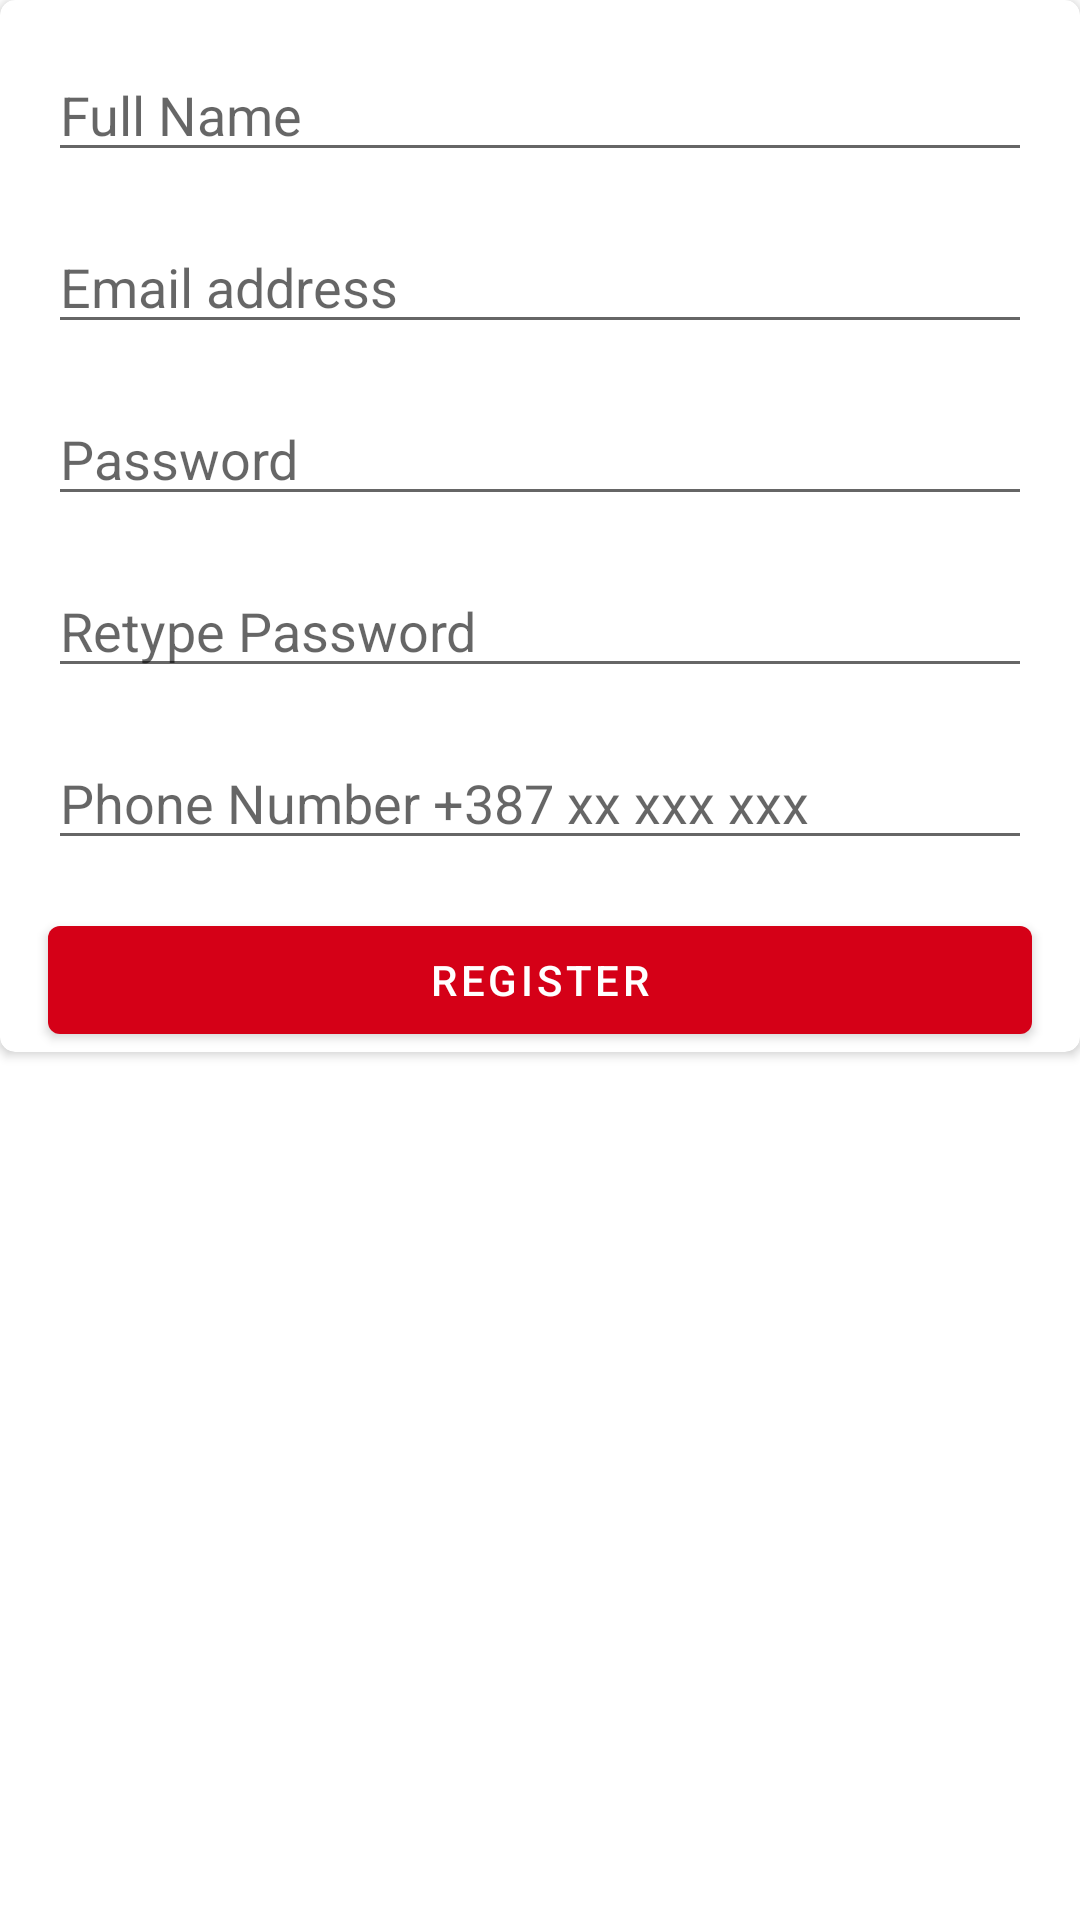

Write the Android layout XML for this screen, with the resource values it uses.
<!-- AndroidManifest.xml: application theme Theme.My2FullAuth -->
<!-- res/layout/fragment_register.xml -->
<?xml version="1.0" encoding="utf-8"?>
<androidx.constraintlayout.widget.ConstraintLayout xmlns:android="http://schemas.android.com/apk/res/android"
    xmlns:tools="http://schemas.android.com/tools"
    android:layout_width="match_parent"
    android:layout_height="match_parent"
    xmlns:app="http://schemas.android.com/apk/res-auto"
    tools:context=".ui.fragments.RegisterFragment">


    <androidx.cardview.widget.CardView
        android:id="@+id/cardView"
        app:cardCornerRadius="5dp"
        app:cardElevation="2dp"
        app:layout_constraintEnd_toEndOf="parent"

        app:layout_constraintStart_toStartOf="parent"
        app:layout_constraintTop_toTopOf="parent"
        android:layout_width="match_parent"
        android:layout_height="0dp"
        tools:layout_editor_absoluteX="8dp">

        <androidx.constraintlayout.widget.ConstraintLayout
            android:id="@+id/constraintLayout"
            android:layout_width="match_parent"
            android:layout_height="match_parent">

            <EditText
                android:id="@+id/nameRegTxt"
                android:layout_width="0dp"
                android:layout_height="wrap_content"
                android:layout_marginStart="16dp"
                android:layout_marginTop="16dp"
                android:layout_marginEnd="16dp"
                android:ems="10"
                android:hint="Full Name"
                android:inputType="textPersonName"
                app:layout_constraintEnd_toEndOf="parent"
                app:layout_constraintStart_toStartOf="parent"
                app:layout_constraintTop_toTopOf="parent" />

            <EditText
                android:id="@+id/emailRegTxt"
                android:layout_width="0dp"
                android:layout_height="wrap_content"
                android:layout_marginStart="16dp"
                android:layout_marginTop="16dp"
                android:layout_marginEnd="16dp"
                android:ems="10"
                android:hint="Email address"
                android:inputType="textPersonName"
                app:layout_constraintEnd_toEndOf="parent"
                app:layout_constraintHorizontal_bias="0.0"
                app:layout_constraintStart_toStartOf="parent"
                app:layout_constraintTop_toBottomOf="@+id/nameRegTxt" />

            <EditText
                android:id="@+id/passRegTxt"
                android:layout_width="0dp"
                android:layout_height="wrap_content"
                android:layout_marginStart="16dp"
                android:layout_marginTop="16dp"
                android:layout_marginEnd="16dp"
                android:ems="10"
                android:hint="Password"
                android:inputType="textPassword"
                app:layout_constraintEnd_toEndOf="parent"
                app:layout_constraintStart_toStartOf="parent"
                app:layout_constraintTop_toBottomOf="@+id/emailRegTxt" />

            <EditText
                android:id="@+id/rePassRegTxt"
                android:layout_width="0dp"
                android:layout_height="wrap_content"
                android:layout_marginStart="16dp"
                android:layout_marginTop="16dp"
                android:layout_marginEnd="16dp"
                android:ems="10"
                android:hint="Retype Password"
                android:inputType="textPassword"
                app:layout_constraintEnd_toEndOf="parent"
                app:layout_constraintStart_toStartOf="parent"
                app:layout_constraintTop_toBottomOf="@+id/passRegTxt" />

            <EditText
                android:id="@+id/regPhoneNumber"
                android:layout_width="0dp"
                android:layout_height="wrap_content"
                android:layout_marginStart="16dp"
                android:layout_marginTop="16dp"
                android:layout_marginEnd="16dp"
                android:ems="10"
                android:hint="Phone Number +387 xx xxx xxx"
                android:inputType="phone"
                android:visibility="visible"
                app:layout_constraintEnd_toEndOf="parent"
                app:layout_constraintStart_toStartOf="parent"
                app:layout_constraintTop_toBottomOf="@+id/rePassRegTxt" />

            <Button
                android:id="@+id/registerBtn"
                android:layout_width="0dp"
                android:layout_height="wrap_content"
                android:layout_marginStart="16dp"
                android:layout_marginTop="16dp"
                android:layout_marginEnd="16dp"
                android:text="Register"
                android:textColor="#FFFFFF"
                app:layout_constraintEnd_toEndOf="parent"
                app:layout_constraintStart_toStartOf="parent"
                app:layout_constraintTop_toBottomOf="@+id/regPhoneNumber" />

        </androidx.constraintlayout.widget.ConstraintLayout>
    </androidx.cardview.widget.CardView>


</androidx.constraintlayout.widget.ConstraintLayout>
<!-- resources referenced by this layout -->
<resources>
  <style name="Theme.My2FullAuth" parent="Theme.MaterialComponents.DayNight.DarkActionBar">
          
          <item name="colorPrimary">@color/red</item>
          <item name="colorPrimaryVariant">@color/red</item>
          <item name="colorOnPrimary">@color/grey</item>
          
          <item name="colorSecondary">@color/red</item>
          <item name="colorSecondaryVariant">@color/red</item>
          <item name="colorOnSecondary">@color/black</item>
          
          <item name="android:statusBarColor" tools:targetApi="l">?attr/colorPrimaryVariant</item>
          
      </style>
  <color name="red">#d50017</color>
  <color name="grey">#c8c4c6</color>
  <color name="black">#FF000000</color>
</resources>
